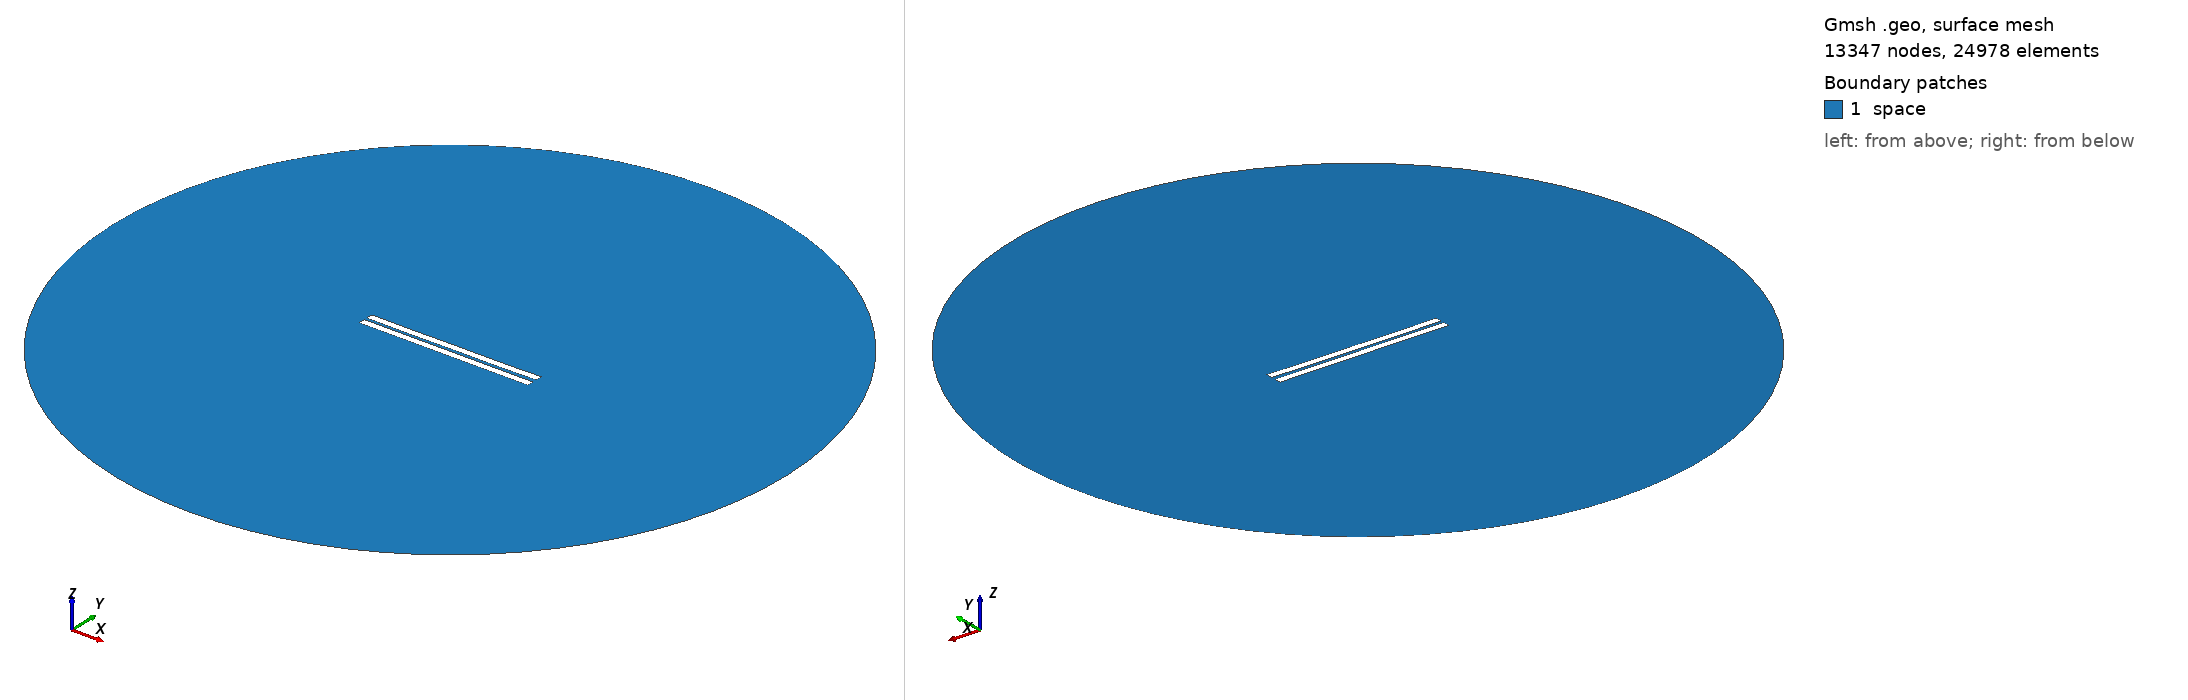

Gmsh geometry script, surface-meshed: 13347 nodes, 24978 surface elements. Boundary patches (legend numbers): 1 space. Left view from above one corner, right view from below the opposite corner. Legend entries are the model's physical surfaces. The drawing asked Gmsh for element sizes between 1% and 20% of the model's largest extent; the script's own settings can give other sizes.

=== 1162.geo (drawn) ===
//---------------------------------------
// Geometry kernel
//---------------------------------------

SetFactory("OpenCASCADE");



//---------------------------------------
// Parameters of the geometry
//---------------------------------------

// Overetch of the upper plate
overetch = 0.0;

// Distance between the plates
distance = 1.75;

// Discretization over the x axis (for the deformation)
nx = 50; 

// Length of the plate
L = 100 - overetch; 

// Number of modes
n = 4; 

// 1st mode coefficient
coeff(1) = 0.15;
beta(1) = 0.596864 * 3.1415926535 / L;

// 2nd mode coefficient
coeff(2) = -0.075;
beta(2) = 1.49418 * 3.1415926535 / L;

// 3rd mode coefficient
coeff(3) = 0.0;
beta(3) = 2.50025 * 3.1415926535 / L;

// 4th mode coefficient
coeff(4) = -0.075;
beta(4) = 3.49999 * 3.1415926535 / L;



//---------------------------------------
// Upper plate (deformed rectangle)
//---------------------------------------

// Coordiantes of the upper plate
xmin = -50;
xmax = 50 - overetch;

// Height of the upper plate
yheight = 4 - 2 * overetch;

// Indexes of the points
UpperID[] = {};
LowerID[] = {};
LeftID[] = {};
RightID[] = {};

// Point index
p = 1;

// Horizontal edges
For i In {1:nx}
    x = xmin + (i-1)*(xmax - xmin)/(nx-1);

    y_bottom = distance / 2 + overetch;
    For j In {1:n}
        C = (Cosh(beta(j)*L) + Cos(beta(j)*L)) / (Sinh(beta(j)*L) + Sin(beta(j)*L));
        y_bottom  = y_bottom + coeff(j) * (Cosh(beta(j)*(x+50)) - Cos(beta(j)*(x+50)) - C * (Sinh(beta(j)*(x+50)) - Sin(beta(j)*(x+50))));
    EndFor

    y_top = y_bottom + yheight;

    Point(p) = {x, y_top, 0, 1.0};
    UpperID[i] = p;
    p = p + 1;

    Point(p) = {x, y_bottom, 0, 1.0};
    LowerID[i] = p;
    p = p + 1;
EndFor

// Create point lists
UpperPts[] = {}; LowerPts[] = {};
For i In {1:nx}
  UpperPts[] += {UpperID[i]};
  LowerPts[] += {LowerID[i]};
EndFor

// Build splines
Spline(1) = {UpperPts[]};
Spline(2) = {LowerPts[]};
Line(3) = {LowerPts[nx-1], UpperPts[nx-1]};
Line(4) = {LowerPts[0], UpperPts[0]};

// Build the plane surface
Curve Loop(1) = {2, 3, -1, -4};
Plane Surface(1) = {1};



//---------------------------------------
// Lower plate (rectangle)
//---------------------------------------

// Vertices
Point(1001) = {-50, -1, 0, 1.0};
Point(1002) = { 50, -1, 0, 1.0};
Point(1003) = { 50,  -5, 0, 1.0};
Point(1004) = {-50,  -5, 0, 1.0};

// Edges
Line(5) = {1001, 1002};
Line(6) = {1002, 1003};
Line(7) = {1003, 1004};
Line(8) = {1004, 1001};

// Plane surface
Line Loop(2) = {5, 6, 7, 8};
Plane Surface(2) = {2}; 



//---------------------------------------
// Outer (fictious) boundary
//---------------------------------------

// Points
Point(1005) = {0, 0, 0};       // Center
Point(1006) = {200, 0, 0};     // Start point
Point(1007) = {0, 200, 0};     // 90 degrees
Point(1008) = {-200, 0, 0};    // 180 degrees
Point(1009) = {0, -200, 0};    // 270 degrees

// Circle arcs (each needs start, center, end)
Circle(9) = {1006, 1005, 1007};
Circle(10) = {1007, 1005, 1008};
Circle(11) = {1008, 1005, 1009};
Circle(12) = {1009, 1005, 1006};

// Plane surface for the entire domain
Curve Loop(3) = {9, 10, 11, 12};
Surface(3) = {3};

// Subtract the plates from the whole domain to obtain the actual domain where we want to solve the equations
BooleanDifference{ Surface{3}; Delete; }{ Surface{1}; Surface{2}; Delete; }




//---------------------------------------
// Transfinite Lines/Curves
//---------------------------------------

// Set the number of points on the boundaries
r = 7;

// Plates
Transfinite Curve {1, 2} = 50*r Using Progression 1;
Transfinite Curve {3, 4} = 2*r Using Progression 1;
Transfinite Line {5, 7} = 50*r Using Progression 1;
Transfinite Line {6, 8} = 2*r Using Progression 1;

// Outer boundary
Transfinite Line {9, 10, 11, 12} = 20 Using Progression 1;



//---------------------------------------
// Physical groups
//---------------------------------------                

// Physical curves (boundaries)
Physical Line("force_segment", 10) = {2};
Physical Line("upper_plate", 11) = {1, 3, 4};
Physical Line("lower_plate", 12) = {5, 6, 7, 8};
Physical Line("boundary", 20) = {9, 10, 11, 12};

// Physical Surfaces
Physical Surface("space", 30) = {3};



//---------------------------------------
// 6. Generate the Mesh
//---------------------------------------

// 2D mesh generation
Mesh 2;
